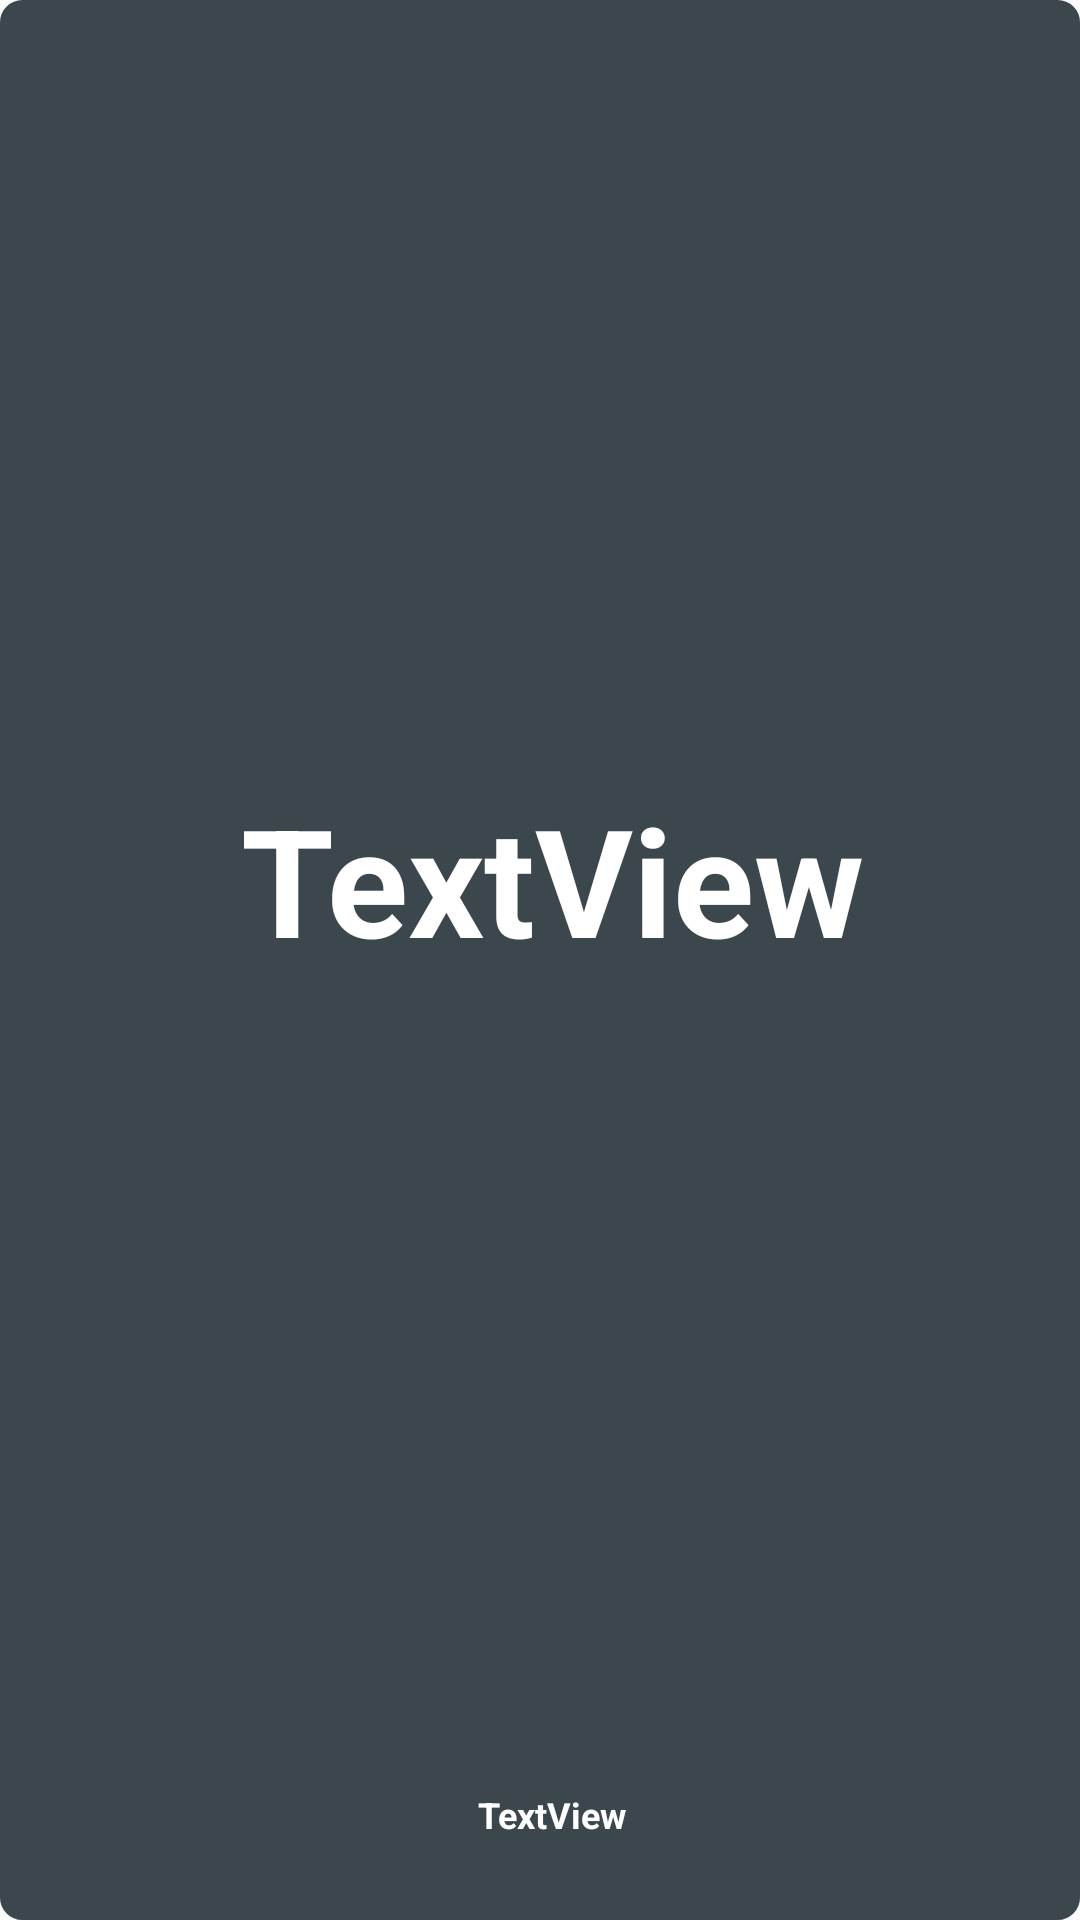

Reconstruct the res/layout file that produces this screen, plus the resources it refers to.
<!-- AndroidManifest.xml: application theme AppTheme -->
<!-- res/layout/dashboard_item.xml -->
<?xml version="1.0" encoding="utf-8"?>
<android.support.constraint.ConstraintLayout xmlns:android="http://schemas.android.com/apk/res/android"
    xmlns:app="http://schemas.android.com/apk/res-auto"
    xmlns:tools="http://schemas.android.com/tools"
    android:layout_width="match_parent"
    android:layout_height="wrap_content"
    android:background="@drawable/back_dashboard">

    <TextView
        android:id="@+id/txt_cantidad"
        style="@style/txtDashboardCant"
        android:layout_width="0dp"
        android:layout_height="wrap_content"
        android:layout_marginStart="16dp"
        android:layout_marginEnd="16dp"
        android:layout_marginBottom="16dp"
        android:text="TextView"
        android:textAlignment="center"
        app:layout_constraintBottom_toTopOf="@+id/txt_desc"
        app:layout_constraintEnd_toEndOf="parent"
        app:layout_constraintStart_toStartOf="parent"
        app:layout_constraintTop_toTopOf="parent" />

    <TextView
        android:id="@+id/txt_desc"
        style="@style/txtDashboardDesc"
        android:layout_width="0dp"
        android:layout_height="30dp"
        android:layout_marginStart="8dp"
        android:layout_marginEnd="8dp"
        android:layout_marginBottom="16dp"
        android:capitalize="characters"
        android:gravity="center_horizontal|center_vertical"
        android:text="TextView"
        android:textAlignment="center"
        app:layout_constraintBottom_toBottomOf="parent"
        app:layout_constraintEnd_toEndOf="parent"
        app:layout_constraintStart_toStartOf="parent" />
</android.support.constraint.ConstraintLayout>
<!-- resources referenced by this layout -->
<resources>
  <!-- drawable back_dashboard (drawable) -->
  <?xml version="1.0" encoding="utf-8"?>
  <shape xmlns:android="http://schemas.android.com/apk/res/android"
      xmlns:aapt="http://schemas.android.com/aapt"
      xmlns:app="http://schemas.android.com/apk/res-auto">
      <stroke
          android:width="1dp"
          android:color="@color/gray" />
      <solid android:color="@color/gray" />
      <padding
          android:bottom="4dp"
          android:left="7dp"
          android:right="7dp"
          android:top="12dp" />
      <corners android:radius="7dp" />
  </shape>
  <style name="txtDashboardCant">
          <item name="android:textSize">50sp</item>
          <item name="android:textStyle">bold</item>
          <item name="android:textColor">#FFFFFF</item>
          <item name="android:layout_marginStart">16dp</item>
          <item name="android:layout_marginEnd">16dp</item>
          <item name="android:paddingStart">8dp</item>
      </style>
  <style name="txtDashboardDesc">
          <item name="android:textSize">12sp</item>
          <item name="android:textStyle">bold</item>
          <item name="android:textColor">#FFFFFF</item>
          <item name="android:layout_marginStart">16dp</item>
          <item name="android:layout_marginEnd">16dp</item>
          <item name="android:paddingStart">8dp</item>
      </style>
  <style name="AppTheme" parent="@style/Theme.AppCompat.Light.NoActionBar">
          
          <item name="colorPrimary">@color/colorPrimary</item>
          <item name="colorPrimaryDark">@color/colorPrimaryDark</item>
          <item name="colorAccent">@color/colorAccent</item>
      </style>
  <color name="gray">#3B464D</color>
  <color name="colorPrimary">#008577</color>
  <color name="colorPrimaryDark">#00574B</color>
  <color name="colorAccent">#D81B60</color>
</resources>
